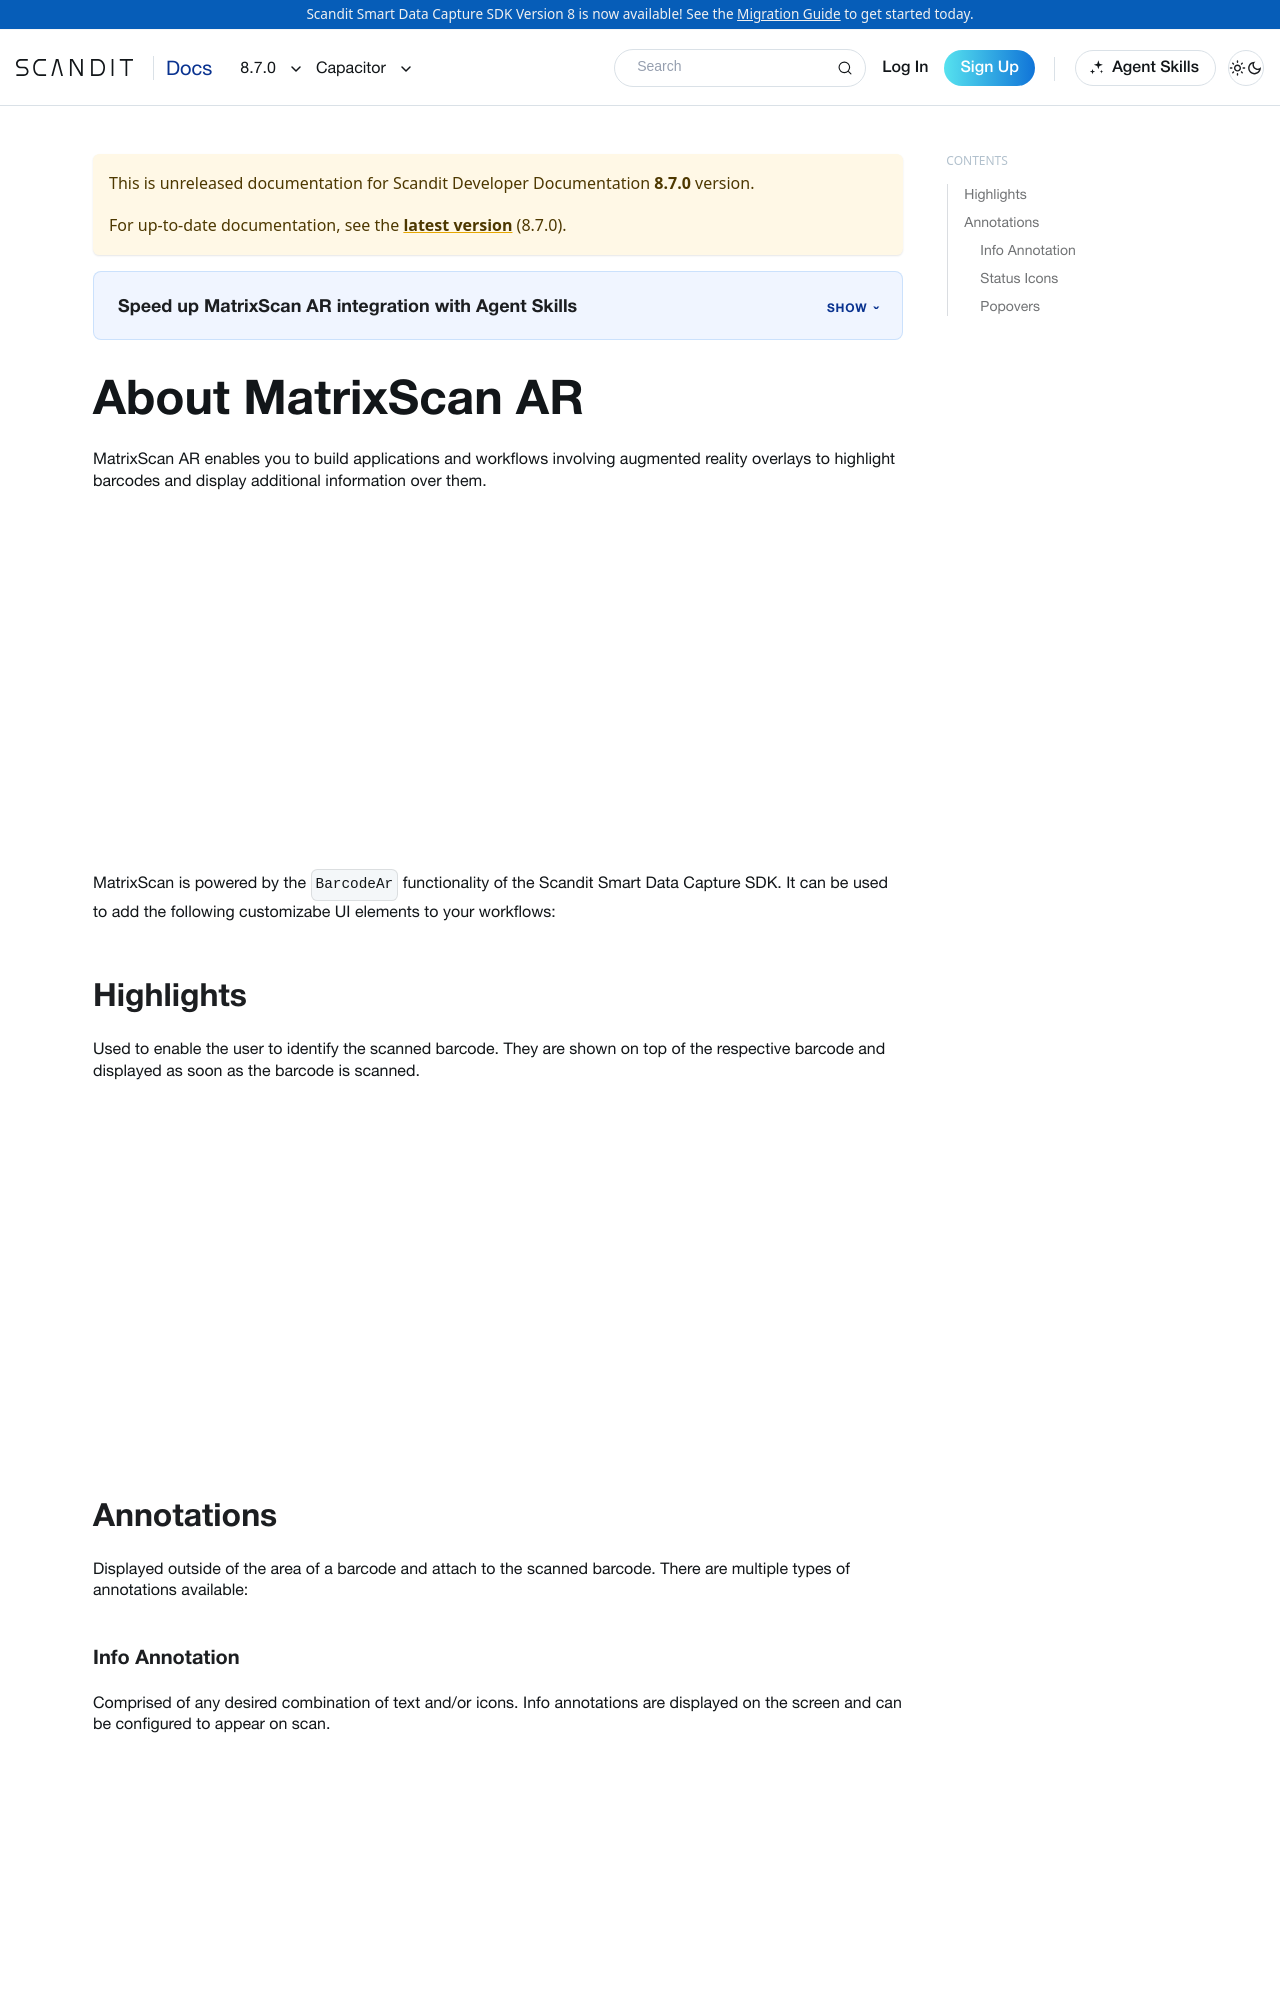

repository: Scandit/data-capture-documentation · page: pr-preview/pr-501/sdks/capacitor/matrixscan-ar/intro/index.html · generator: docusaurus

---
description: "MatrixScan AR adds augmented-reality overlays that highlight barcodes and show extra information in your Capacitor app."

sidebar_position: 1
pagination_prev: null
framework: capacitor
keywords:
